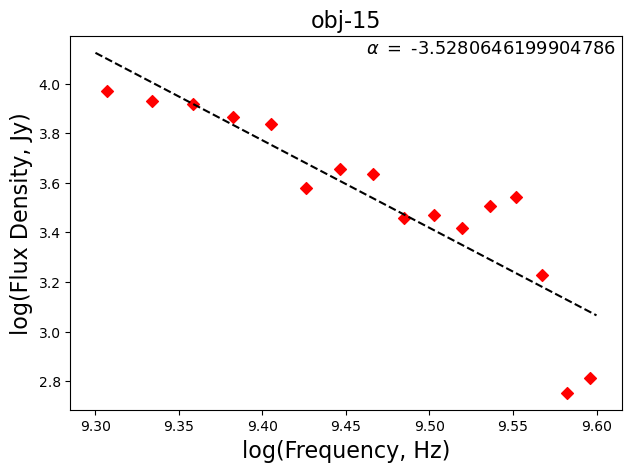

Values plotted in this chart, from the file beside it:
, frequency, flux
0, 3308006763, 2617
1, 2412004956, 7319
2, 2156004440, 8495
3, 2796005731, 4524
4, 3564007279, 3486
5, 3436007021, 3199
6, 2284004698, 8250
7, 2028004182, 9313
8, 2924005989, 4331
9, 3692007537, 1695
10, 3052006247, 2881
11, 2668005473, 3780
12, 3820007795, 567.1
13, 3180006505, 2961
14, 2540005214, 6888
15, 3948008053, 651.1
